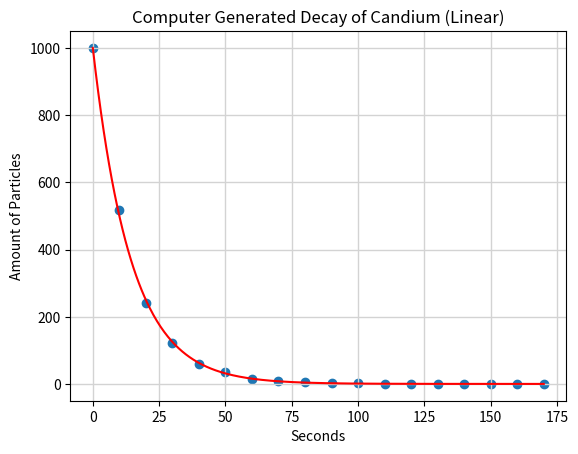

Source code (Python): (Note: this script raises an exception after producing the figure.)
#Decay Lab!

from random import getrandbits,random
from time import time
import numpy as np
import matplotlib.pyplot as plt
from math import log
from math import factorial

start = 1000#Set this to the starting value.
count = 0

yaxis = [start]
xaxis = [0]

tst = time()

cur = start
while cur != 0:
    st = time()
    new = 0
    for n in range(0,cur):
        new += getrandbits(1)#This is what is random. Adds either 1 or 0, with equal chance

    cur = new
    
    print('Remaining: %s, Stage time: %.3f' % (cur,time()-st))
    
    count += 1
    xaxis.append(10*count)
    yaxis.append(cur)

print(time()-tst)


x = np.linspace(0, 10*count, 500)
y = start*np.exp(-log(2)*x/10)

fig, ax = plt.subplots()
plt.grid(color='lightgray', linestyle='-', linewidth=1)

ax.plot(x,y,color='r')
ax.scatter(xaxis,yaxis)
ax.set_xlabel('Seconds')
ax.set_ylabel('Amount of Particles')
plt.title('Computer Generated Decay of Candium (Linear)')
fig.savefig('/Users/<user>/Math Graphics/Decay1.png',dpi=200)

plt.title('Computer Generated Decay of Candium (Logarithmic)')
ax.set_yscale('log')
fig.savefig('/Users/<user>/Math Graphics/Decay2.png',dpi=200)
